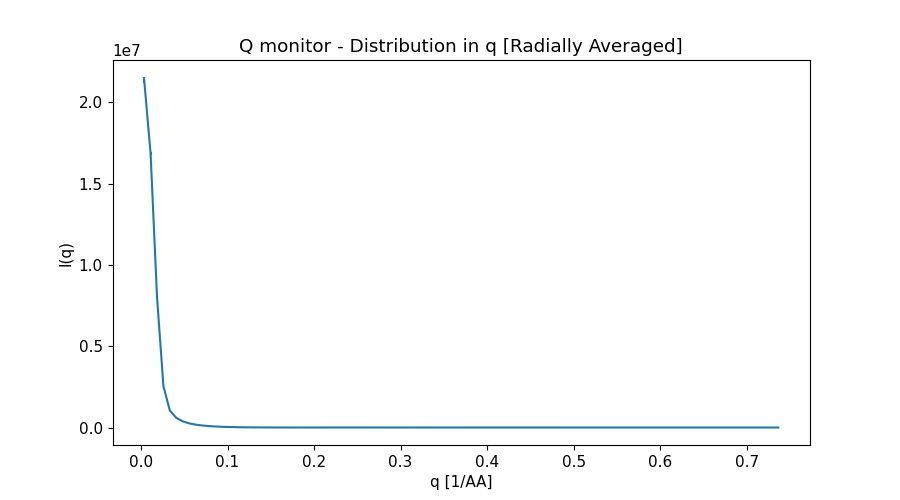

Data behind this chart, as committed beside it:
x_axis, Intensity, Error
3.701717599999999973e-03, 2.134472178999999911e+07, 1.735934216000000015e+05
1.110515280000000035e-02, 1.683945576000000164e+07, 9.085986370000000170e+04
1.850858799999999943e-02, 8.016169396999999881e+06, 4.917405404000000271e+04
2.591202319999999851e-02, 2.545552041999999899e+06, 1.745590950000000157e+04
3.331545839999999759e-02, 1.041044067999999970e+06, 2.965793029999999817e+03
4.071889358999999931e-02, 5.984122081000000471e+05, 1.001491521000000034e+03
4.812232879000000185e-02, 3.823954483999999939e+05, 5.401480749999999489e+02
5.552576398999999746e-02, 2.566372874000000011e+05, 3.248125428999999826e+02
6.292919918999999307e-02, 1.783915279999999912e+05, 2.077370153999999900e+02
7.033263438999999562e-02, 1.265747584000000061e+05, 1.379181833000000097e+02
7.773606958999999816e-02, 9.039378930000000400e+04, 9.308955613999999912e+01
8.513950479000000071e-02, 6.485428351000000112e+04, 6.371190153999999950e+01
9.254293999000000326e-02, 4.638872886999999901e+04, 4.385041092000000162e+01
9.994637519000000581e-02, 3.296195837000000029e+04, 3.014706406000000172e+01
1.073498103999999953e-01, 2.312856379999999990e+04, 2.059171763000000155e+01
1.147532455999999979e-01, 1.597379322999999931e+04, 1.392876730999999957e+01
1.221566808000000004e-01, 1.076581413000000066e+04, 9.270230271000000855e+00
1.295601160000000029e-01, 7.036180878999999550e+03, 6.035605094000000115e+00
1.369635512000000055e-01, 4.432010592999999972e+03, 3.831307699999999983e+00
1.443669864000000080e-01, 2.635561679999999797e+03, 2.337858025000000062e+00
1.517704216000000106e-01, 1.453062811000000011e+03, 1.356820877000000092e+00
1.591738568000000131e-01, 7.232382354999999734e+02, 7.377599427000000043e-01
1.665772919999999879e-01, 3.172624142999999890e+02, 3.687456295000000051e-01
1.739807271999999905e-01, 1.352730506999999989e+02, 1.669630054000000030e-01
1.813841623999999930e-01, 1.027858832000000007e+02, 9.870266001999999927e-02
1.887875975999999956e-01, 1.619444410000000119e+02, 1.303194087000000001e-01
1.961910327999999981e-01, 2.701728390000000104e+02, 1.872896397999999907e-01
2.035944680000000007e-01, 3.957253086000000053e+02, 2.463854561000000110e-01
2.109979032000000032e-01, 5.178659999999999854e+02, 3.010386149000000011e-01
2.184013384000000058e-01, 6.207556674999999586e+02, 3.452643938000000134e-01
2.258047736000000083e-01, 6.985121223999999529e+02, 3.766929700000000159e-01
2.332082088000000109e-01, 7.432909300000000030e+02, 3.923742084999999880e-01
2.406116440000000134e-01, 7.597259476000000404e+02, 3.940150775999999855e-01
2.480150791999999882e-01, 7.470606447999999773e+02, 3.822577162999999945e-01
2.554185144000000185e-01, 7.105320498999999472e+02, 3.595340314000000093e-01
2.628219495999999933e-01, 6.541286969999999883e+02, 3.281056001000000055e-01
2.702253848000000236e-01, 5.843301298000000088e+02, 2.912997579000000115e-01
2.776288199999999984e-01, 5.054242909000000168e+02, 2.509807302000000018e-01
2.850322551999999732e-01, 4.238182858999999780e+02, 2.101959652000000012e-01
2.924356904000000035e-01, 3.428527182000000266e+02, 1.705720028999999915e-01
2.998391255999999783e-01, 2.669387927999999874e+02, 1.338017119000000088e-01
3.072425608000000086e-01, 1.985491533000000004e+02, 1.010959158000000052e-01
3.146459959999999834e-01, 1.398838984999999866e+02, 7.310342541000000582e-02
3.220494312000000137e-01, 9.198182778000000326e+01, 5.025422071999999934e-02
3.294528663999999885e-01, 5.531017835000000105e+01, 3.246700455999999846e-02
3.368563016000000188e-01, 2.949976725999999871e+01, 1.935313164000000002e-02
3.442597367999999936e-01, 1.382391961000000080e+01, 1.046377515000000008e-02
3.516631720000000239e-01, 6.976654453000000089e+00, 5.409168183999999921e-03
3.590666071999999986e-01, 7.396061823000000146e+00, 5.024248797999999669e-03
3.664700423999999734e-01, 1.342638284000000048e+01, 7.973747154000000031e-03
3.738734776000000037e-01, 2.335786596999999887e+01, 1.201921341999999913e-02
3.812769127000000258e-01, 3.546586174000000113e+01, 1.652452131000000171e-02
3.886803479000000006e-01, 4.812046907999999945e+01, 2.110330754000000128e-02
3.960837830999999754e-01, 5.917181392999999900e+01, 2.526942381000000029e-02
4.034872183000000057e-01, 6.731707860000000210e+01, 2.867128704000000000e-02
4.108906534999999804e-01, 7.262062487999999405e+01, 3.113017238000000131e-02
4.182940887000000107e-01, 7.485989087000000097e+01, 3.249060892999999783e-02
4.256975238999999855e-01, 7.420636057000000108e+01, 3.272948294999999952e-02
4.331009591000000158e-01, 7.093893006999999784e+01, 3.188326349000000087e-02
4.405043942999999906e-01, 6.573982361999999569e+01, 3.017920421999999853e-02
... 40 more rows
